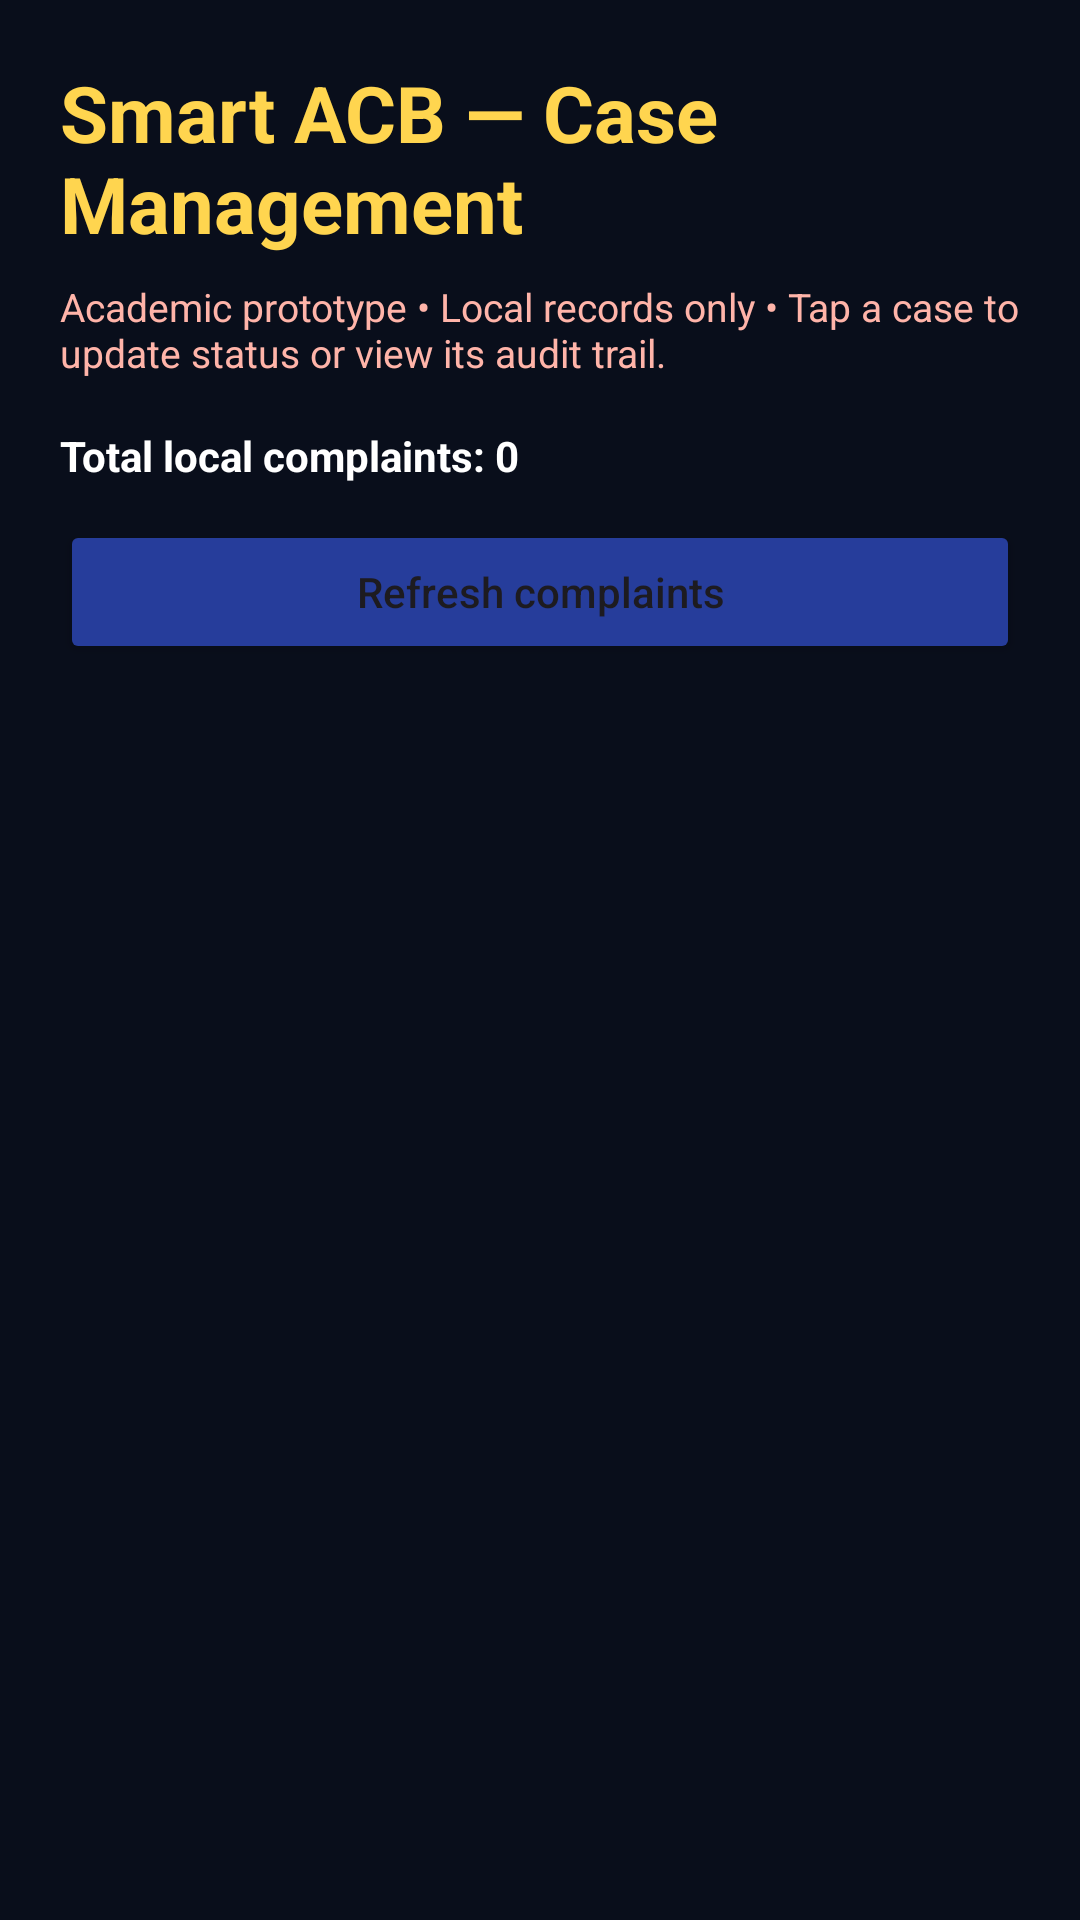

This screen was rendered from an Android layout file. Write that file and the resources it references.
<!-- AndroidManifest.xml: application theme Theme.SmartAntiCurruptionBeuroPlatform -->
<!-- res/layout/activity_admin_dashboard.xml -->
<?xml version="1.0" encoding="utf-8"?>
<LinearLayout xmlns:android="http://schemas.android.com/apk/res/android"
    android:layout_width="match_parent" android:layout_height="match_parent"
    android:orientation="vertical" android:padding="20dp" android:background="#090E1B">
    <TextView android:layout_width="match_parent" android:layout_height="wrap_content"
        android:text="Smart ACB — Case Management" android:textColor="#FFD54F"
        android:textSize="26sp" android:textStyle="bold" />
    <TextView android:layout_width="match_parent" android:layout_height="wrap_content"
        android:layout_marginTop="8dp" android:text="Academic prototype • Local records only • Tap a case to update status or view its audit trail."
        android:textColor="#FFB4A9" android:textSize="13sp" />
    <TextView android:id="@+id/tvAdminCount" android:layout_width="match_parent"
        android:layout_height="wrap_content" android:paddingTop="16dp" android:paddingBottom="12dp"
        android:text="Total local complaints: 0" android:textColor="#FFFFFF" android:textStyle="bold" />
    <Button android:id="@+id/btnAdminRefresh" android:layout_width="match_parent"
        android:layout_height="wrap_content" android:text="Refresh complaints"
        android:textAllCaps="false" android:backgroundTint="#263D9B" />
    <ListView android:id="@+id/listAdminComplaints" android:layout_width="match_parent"
        android:layout_height="0dp" android:layout_weight="1" android:layout_marginTop="12dp"
        android:divider="#30405A" android:dividerHeight="8dp" />
    <TextView android:id="@+id/tvAdminEmpty" android:layout_width="match_parent"
        android:layout_height="wrap_content" android:padding="20dp" android:gravity="center"
        android:text="No complaints available." android:textColor="#FFFFFF" android:visibility="gone" />
</LinearLayout>
<!-- resources referenced by this layout -->
<resources>
  <style name="Theme.SmartAntiCurruptionBeuroPlatform" parent="Base.Theme.SmartAntiCurruptionBeuroPlatform" />
  <style name="Base.Theme.SmartAntiCurruptionBeuroPlatform" parent="Theme.Material3.DayNight.NoActionBar">
          
          
      </style>
</resources>
